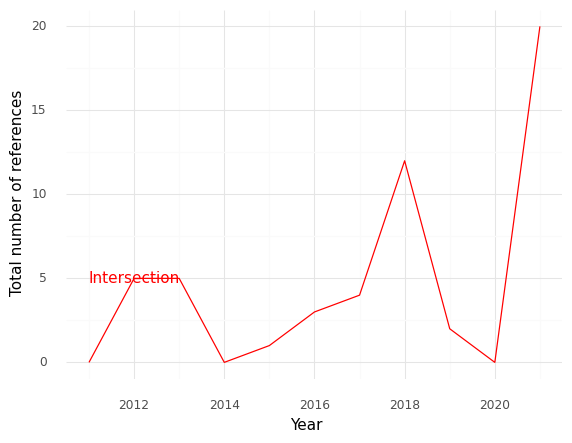

The table this chart was drawn from, first rows:
, Year, intersection
0, 2011, 0.0
1, 2012, 5.0
2, 2013, 5.0
3, 2014, 0.0
4, 2015, 1.0
5, 2016, 3.0
6, 2017, 4.0
7, 2018, 12.0
8, 2019, 2.0
9, 2020, 0.0
10, 2021, 20.0
